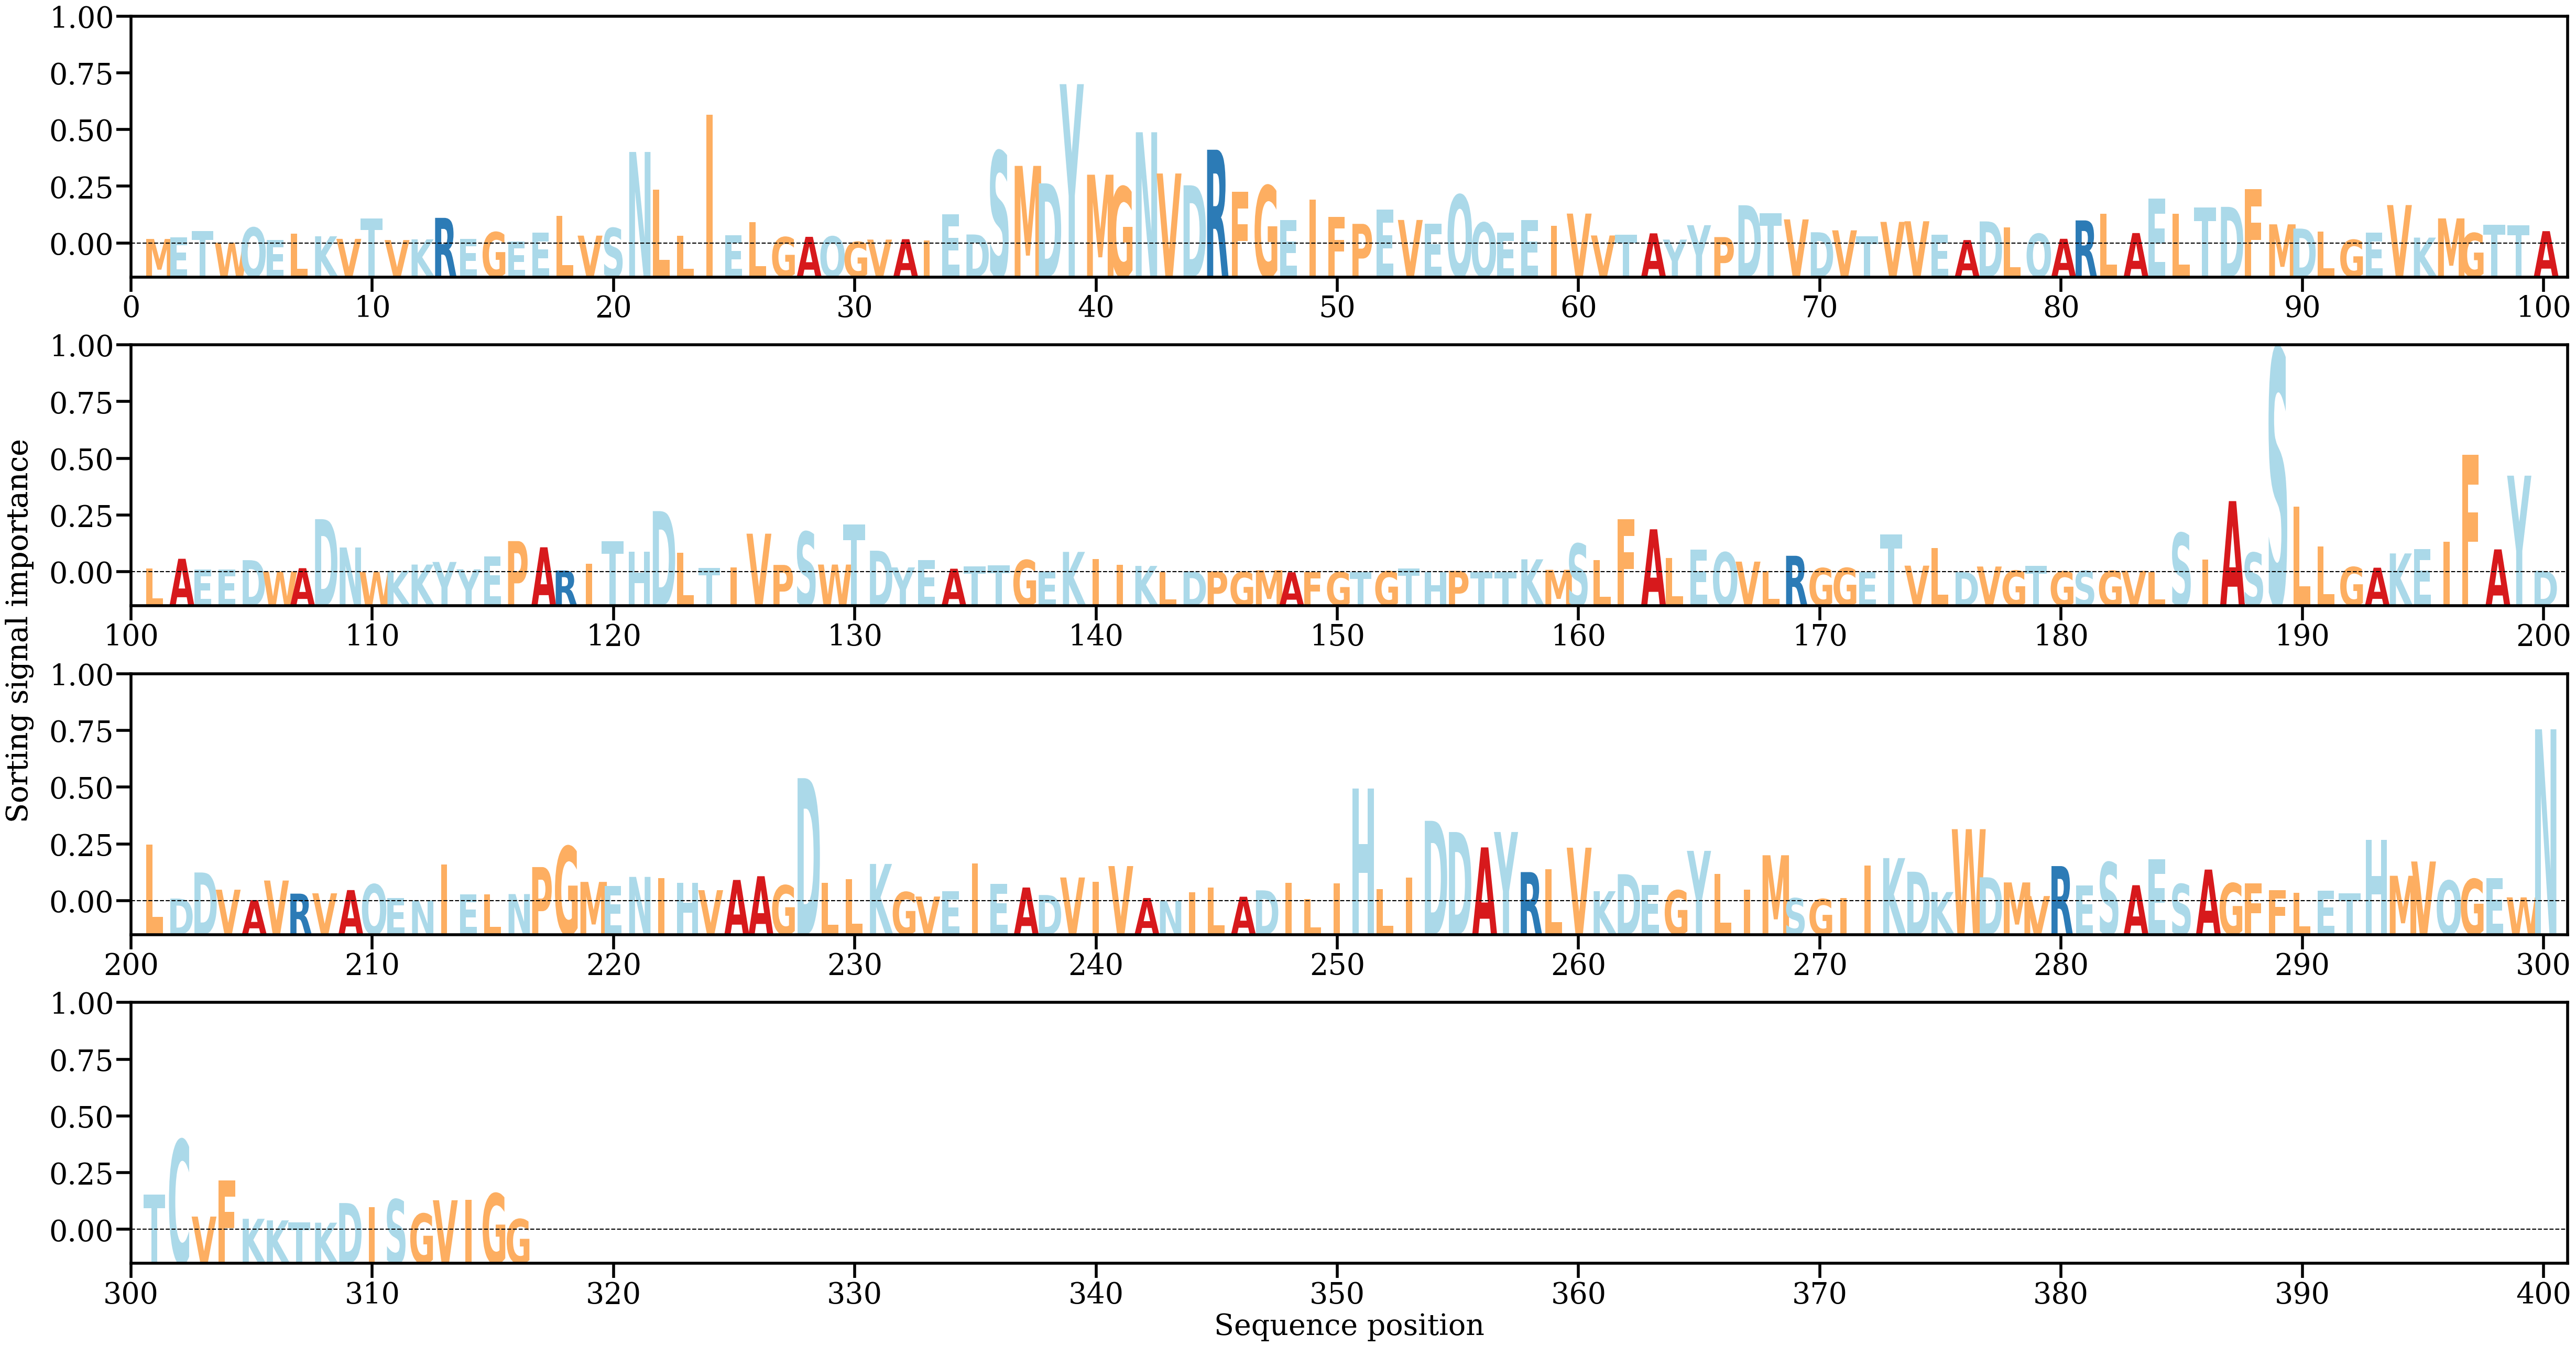

Data behind this chart, as committed beside it:
AA, Alpha
M, [0.0006272]
E, [0.00083205]
T, [0.00170512]
W, [0.00011742]
Q, [0.00216647]
E, [0.00046609]
L, [0.00134859]
K, [0.00098956]
V, [0.00064031]
T, [0.00337272]
V, [0.00047841]
K, [0.00057721]
R, [0.00348067]
E, [0.00065565]
G, [0.00154469]
E, [0.00027944]
E, [0.00146923]
L, [0.00375483]
V, [0.00107796]
S, [0.0021066]
N, [0.01238839]
L, [0.00728527]
L, [0.00106346]
I, [0.01745783]
E, [0.00113812]
L, [0.00290025]
G, [0.00087871]
A, [0.00091558]
Q, [0.00097154]
G, [0.00023443]
V, [0.0005441]
A, [0.00059741]
I, [0.00041974]
E, [0.00399305]
D, [0.00123308]
S, [0.0124906]
M, [0.01050736]
D, [0.00814372]
Y, [0.02155787]
M, [0.00931491]
G, [0.00768515]
N, [0.01505503]
V, [0.00947743]
D, [0.00788184]
R, [0.0126916]
F, [0.0070116]
G, [0.0078288]
E, [0.00317763]
I, [0.00596332]
F, [0.0036278]
P, [0.00266891]
E, [0.0046328]
V, [0.0031968]
E, [0.00265305]
Q, [0.00658965]
Q, [0.00284264]
E, [0.0014848]
E, [0.00320814]
I, [0.00243238]
V, [0.00405641]
... 256 more rows
